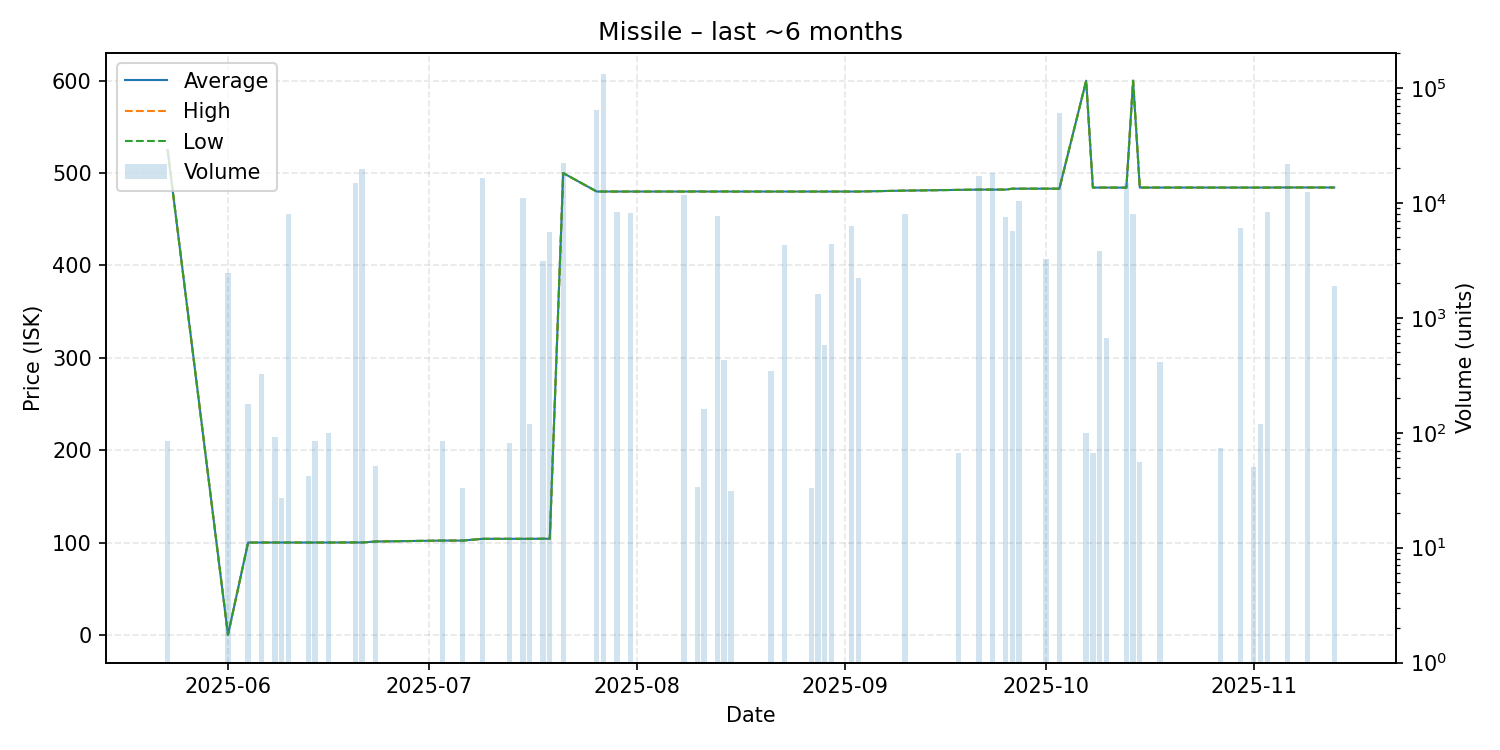

Source data for this figure (header and first rows):
date, average, highest, lowest, order_count, volume
2025-05-23, 525.0, 525.0, 525.0, 1, 85
2025-06-01, 0.01, 0.01, 0.01, 2, 2476
2025-06-04, 100.0, 100.0, 100.0, 1, 179
2025-06-06, 100.0, 100.0, 100.0, 1, 322
2025-06-08, 100.0, 100.0, 100.0, 1, 91
2025-06-09, 100.0, 100.0, 100.0, 1, 27
2025-06-10, 100.0, 100.0, 100.0, 1, 8067
2025-06-13, 100.0, 100.0, 100.0, 1, 42
2025-06-14, 100.0, 100.0, 100.0, 1, 84
2025-06-16, 100.0, 100.0, 100.0, 2, 100
2025-06-20, 100.1, 100.1, 100.1, 1, 15000
2025-06-21, 100.0, 100.0, 100.0, 2, 19906
2025-06-23, 101.1, 101.1, 101.1, 1, 51
2025-07-03, 102.1, 102.1, 102.1, 1, 85
2025-07-06, 102.1, 102.1, 102.1, 1, 33
2025-07-09, 104.0, 104.0, 104.0, 1, 16620
2025-07-13, 104.0, 104.0, 104.0, 1, 82
2025-07-15, 104.0, 104.0, 104.0, 1, 10960
2025-07-16, 104.0, 104.0, 104.0, 2, 118
2025-07-18, 104.1, 104.1, 104.1, 1, 3093
2025-07-19, 104.1, 104.1, 104.1, 1, 5602
2025-07-21, 500.0, 500.0, 500.0, 2, 22133
2025-07-26, 480.0, 480.0, 480.0, 2, 64085
2025-07-27, 480.0, 480.0, 480.0, 2, 131696
2025-07-29, 480.0, 480.0, 480.0, 1, 8333
2025-07-31, 480.0, 480.0, 480.0, 2, 8167
2025-08-08, 480.0, 480.0, 480.0, 2, 11783
2025-08-10, 480.1, 480.1, 480.1, 1, 34
2025-08-11, 480.0, 480.0, 480.0, 2, 162
2025-08-13, 480.0, 480.0, 480.0, 2, 7715
2025-08-14, 480.1, 480.1, 480.1, 1, 431
2025-08-15, 480.0, 480.0, 480.0, 1, 31
2025-08-21, 480.0, 480.0, 480.0, 1, 346
2025-08-23, 480.0, 480.0, 480.0, 2, 4321
2025-08-27, 480.0, 480.0, 480.0, 1, 33
2025-08-28, 480.0, 480.0, 480.0, 1, 1596
2025-08-29, 480.0, 480.0, 480.0, 1, 577
2025-08-30, 480.0, 480.0, 480.0, 1, 4394
2025-09-02, 480.0, 480.0, 480.0, 1, 6282
2025-09-03, 480.0, 480.0, 480.0, 1, 2232
2025-09-10, 481.0, 481.0, 481.0, 1, 7966
2025-09-18, 481.8, 481.8, 481.8, 1, 66
2025-09-21, 482.1, 482.1, 482.1, 2, 17058
2025-09-23, 482.1, 482.1, 482.1, 2, 18368
2025-09-25, 482.1, 482.1, 482.1, 2, 7540
2025-09-26, 483.1, 483.1, 483.1, 1, 5657
2025-09-27, 483.1, 483.1, 483.1, 2, 10415
2025-10-01, 483.1, 483.1, 483.1, 2, 3249
2025-10-03, 483.1, 483.1, 483.1, 3, 60888
2025-10-07, 600.0, 600.0, 600.0, 1, 100
2025-10-08, 484.3, 484.3, 484.3, 1, 66
2025-10-09, 484.3, 484.3, 484.3, 1, 3815
2025-10-10, 484.3, 484.3, 484.3, 2, 665
2025-10-13, 484.2, 484.2, 484.2, 2, 15000
2025-10-14, 600.0, 600.0, 600.0, 1, 8050
2025-10-15, 484.3, 484.3, 484.3, 1, 56
2025-10-18, 484.3, 484.3, 484.3, 2, 413
2025-10-27, 484.3, 484.3, 484.3, 1, 73
2025-10-30, 484.3, 484.3, 484.3, 1, 6094
2025-11-01, 484.3, 484.3, 484.3, 1, 50
... 5 more rows
